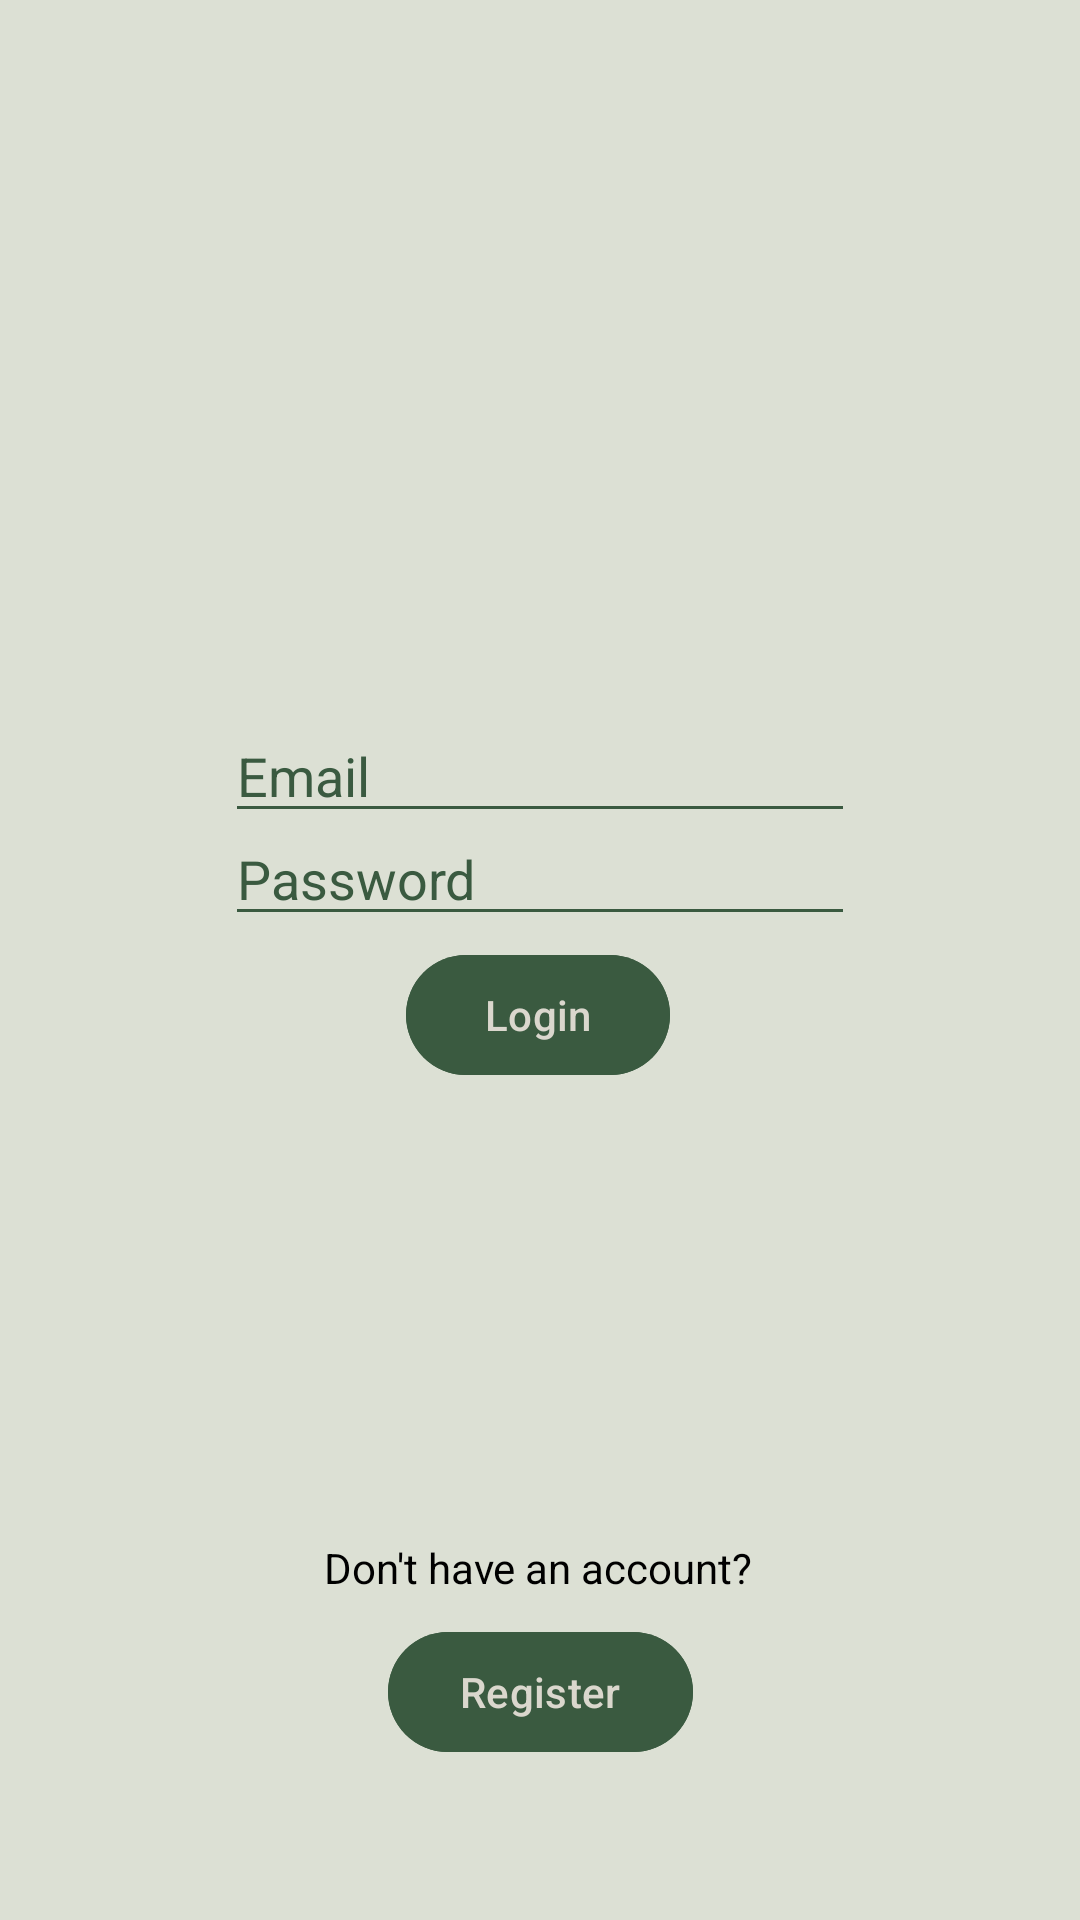

Write the Android layout XML for this screen, with the resource values it uses.
<!-- AndroidManifest.xml: application theme Theme.SCRAPS.NoActionBar -->
<!-- res/layout/activity_login.xml -->
<?xml version="1.0" encoding="utf-8"?>
<androidx.constraintlayout.widget.ConstraintLayout xmlns:android="http://schemas.android.com/apk/res/android"
    xmlns:app="http://schemas.android.com/apk/res-auto"
    xmlns:tools="http://schemas.android.com/tools"
    android:layout_width="match_parent"
    android:layout_height="match_parent"
    android:background="@color/main_green"
    tools:context=".LoginActivity"
    tools:layout_editor_absoluteX="0dp"
    tools:layout_editor_absoluteY="-2dp">

    <EditText
        android:id="@+id/password_input"
        android:layout_width="wrap_content"
        android:layout_height="wrap_content"
        android:ems="10"
        android:textColor="@color/button_green"
        android:textColorHint="@color/button_green"
        android:backgroundTint="@color/button_green"
        android:inputType="textPassword"
        android:hint="Password"
        app:layout_constraintBottom_toBottomOf="parent"
        app:layout_constraintEnd_toEndOf="parent"
        app:layout_constraintStart_toStartOf="parent"
        app:layout_constraintTop_toTopOf="parent"
        app:layout_constraintVertical_bias="0.452" />

    <EditText
        android:id="@+id/email_input"
        android:layout_width="wrap_content"
        android:layout_height="wrap_content"
        android:ems="10"
        android:inputType="text"
        android:textColor="@color/button_green"
        android:textColorHint="@color/button_green"
        android:backgroundTint="@color/button_green"
        android:hint="Email"
        app:layout_constraintBottom_toBottomOf="parent"
        app:layout_constraintEnd_toEndOf="parent"
        app:layout_constraintStart_toStartOf="parent"
        app:layout_constraintTop_toTopOf="parent"
        app:layout_constraintVertical_bias="0.395" />

    <Button
        android:id="@+id/register_button"
        android:layout_width="wrap_content"
        android:layout_height="wrap_content"
        android:layout_marginBottom="52dp"
        android:backgroundTint="@color/button_green"
        android:textColor="@color/text_green"
        android:onClick="openRegisterScreenActivity"
        android:text="Register"
        app:layout_constraintBottom_toBottomOf="parent"
        app:layout_constraintEnd_toEndOf="parent"
        app:layout_constraintStart_toStartOf="parent" />

    <TextView
        android:id="@+id/textView3"
        android:layout_width="wrap_content"
        android:layout_height="wrap_content"
        android:layout_marginBottom="108dp"
        android:text="Don't have an account?"
        android:textColor="@color/black"
        app:layout_constraintBottom_toBottomOf="parent"
        app:layout_constraintEnd_toEndOf="parent"
        app:layout_constraintHorizontal_bias="0.498"
        app:layout_constraintStart_toStartOf="parent" />

    <Button
        android:id="@+id/login_button"
        android:layout_width="wrap_content"
        android:layout_height="wrap_content"
        android:onClick="openHomeScreenActivity"
        android:text="Login"
        android:backgroundTint="@color/button_green"
        android:textColor="@color/text_green"
        app:layout_constraintBottom_toBottomOf="parent"
        app:layout_constraintEnd_toEndOf="parent"
        app:layout_constraintHorizontal_bias="0.498"
        app:layout_constraintStart_toStartOf="parent"
        app:layout_constraintTop_toTopOf="parent"
        app:layout_constraintVertical_bias="0.531" />

</androidx.constraintlayout.widget.ConstraintLayout>
<!-- resources referenced by this layout -->
<resources>
  <color name="black">#FF000000</color>
  <color name="button_green">#3A5A40</color>
  <color name="main_green">#DCE0D4</color>
  <color name="text_green">#DAD7CD</color>
  <style name="Theme.SCRAPS.NoActionBar">
          <item name="windowActionBar">false</item>
          <item name="windowNoTitle">true</item>
      </style>
</resources>
